Run: headless pygame with SDL's dummy video driver; simulated clock (each Clock.tick advances the game by its frame time, no real sleeping); random seed 0; keys injected as events and as key.get_pressed() state; no mouse input.
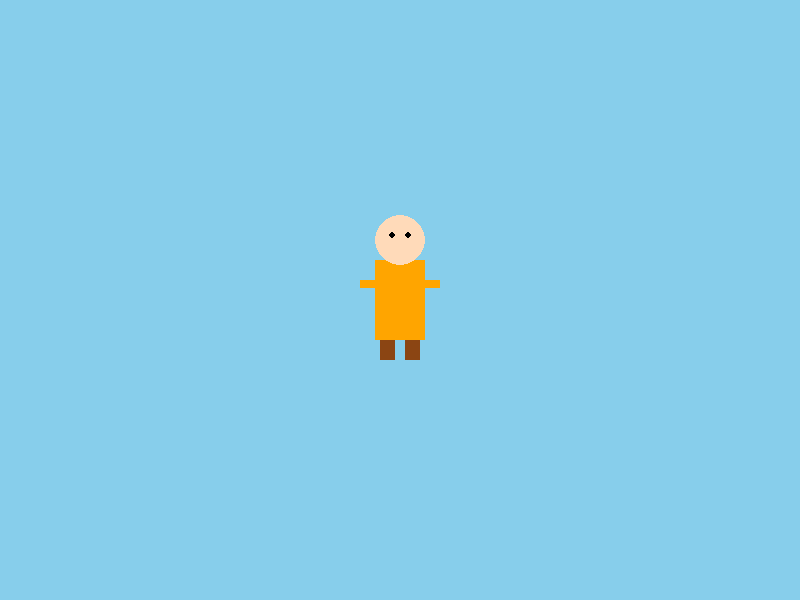
Frame 1 of 4 · flips 1–60 · no input
Frame 2 of 4 · flips 61–180 · tapped SPACE, RETURN · held RIGHT (→), D · screen unchanged from frame 1, image omitted
Frame 3 of 4 · flips 181–300 · held DOWN (↓), S · screen unchanged from frame 2, image omitted
Frame 4 of 4 · flips 301–420 · held LEFT (←), A, UP (↑), W · screen unchanged from frame 3, image omitted

The pygame program that drew these frames:

import pygame
import sys

class Character:
    def __init__(self, screen):
        self.screen = screen
        self.screen_rect = screen.get_rect()
        # Create a simple character using shapes instead of an image
        self.rect = pygame.Rect(0, 0, 50, 80)  # Character dimensions
        self.rect.center = self.screen_rect.center
        self.color = (255, 165, 0)  # Orange color for the character

    def draw(self):
        # Draw the character body (rectangle)
        pygame.draw.rect(self.screen, self.color, self.rect)
        
        # Draw the character head (circle)
        head_center = (self.rect.centerx, self.rect.top - 20)
        pygame.draw.circle(self.screen, (255, 218, 185), head_center, 25)  # Skin color
        
        # Draw eyes
        left_eye = (head_center[0] - 8, head_center[1] - 5)
        right_eye = (head_center[0] + 8, head_center[1] - 5)
        pygame.draw.circle(self.screen, (0, 0, 0), left_eye, 3)   # Black eyes
        pygame.draw.circle(self.screen, (0, 0, 0), right_eye, 3)
        
        # Draw arms
        left_arm = pygame.Rect(self.rect.left - 15, self.rect.top + 20, 15, 8)
        right_arm = pygame.Rect(self.rect.right, self.rect.top + 20, 15, 8)
        pygame.draw.rect(self.screen, self.color, left_arm)
        pygame.draw.rect(self.screen, self.color, right_arm)
        
        # Draw legs
        left_leg = pygame.Rect(self.rect.left + 5, self.rect.bottom, 15, 20)
        right_leg = pygame.Rect(self.rect.right - 20, self.rect.bottom, 15, 20)
        pygame.draw.rect(self.screen, (139, 69, 19), left_leg)   # Brown pants
        pygame.draw.rect(self.screen, (139, 69, 19), right_leg)

pygame.init()
screen = pygame.display.set_mode((800, 600))
pygame.display.set_caption("Game Character - Press ESC or X to close")
bg_color = (135, 206, 235)  # Sky blue background

character = Character(screen)

print("🎮 Game Character program started!")
print("👤 A simple character is displayed in the center")
print("⌨️  Press ESC key or close the window to exit")

clock = pygame.time.Clock()
running = True

while running:
    screen.fill(bg_color)
    character.draw()
    pygame.display.flip()
    
    # Control frame rate
    clock.tick(60)

    for event in pygame.event.get():
        if event.type == pygame.QUIT:
            running = False
        elif event.type == pygame.KEYDOWN:
            if event.key == pygame.K_ESCAPE:
                running = False

print("👋 Closing Game Character program...")
pygame.quit()
print("✅ Program closed successfully!")
